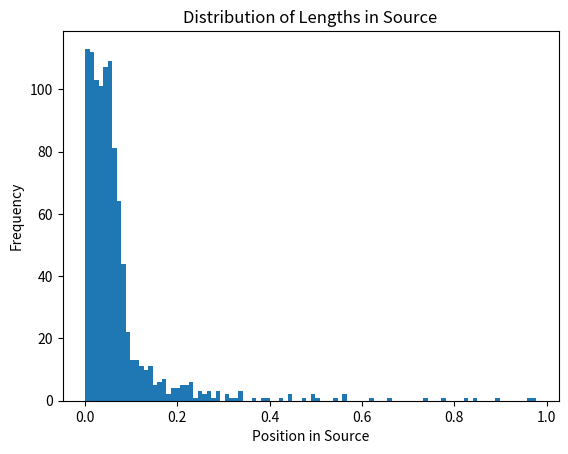
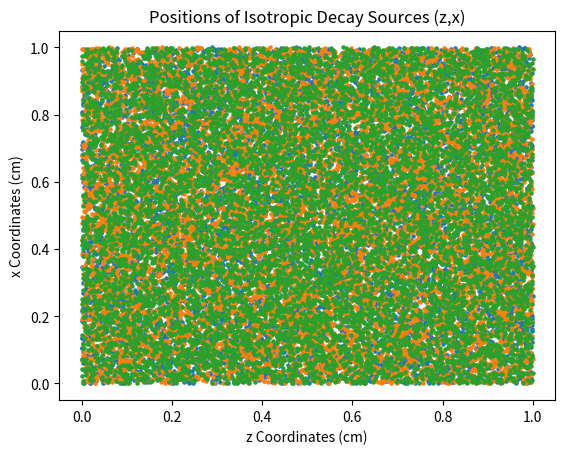

These figures' Python source, in order:
####MODELING ISOTROPIC DECAY OF Mn-54

#The dominant form of decay of Mn-54 is electron capture, followed by gamma partical emission
#to the 834.855 keV excited state of Cr-54 with a branching ratio of  99.9977% of the time this occuring
#while 0.0003% of the time weak electron transfer occurs with beta plus transfer

#The attenuation length for this decay is 27.5 microns

# %. http://www.nucleide.org/DDEP_WG/Nuclides/Mn-54_tables.pdf
#https://physics.nist.gov/cgi-bin/ffast/ffast.pl?Formula=MnO2&gtype=5&lower=&upper=&density=0.01 Attenuation length.. 27.5 microns

#http://web-docs.gsi.de/~stoe_exp/web_programs/x_ray_absorption/index.php

import math 

from numpy import random

import numpy as np

from matplotlib import pyplot

from mpl_toolkits.mplot3d import Axes3D

##DEFINE A BASIC CLASS FOR SOURCE VECTOR MODELLING

class aSource(object):
    
    #CONSTRUCTOR OF EMPTY SOURCE CLASS
    
    def __init__(self, n=1, title = "Empty Source", orig=[0,0,0]):
        self.nDraws = n
        self.title = title
        self.origin = orig
        self.draw()
        
    #GENERATE VECTORS (IN THIS CASE NONE)
        
    def draw(self):
        self.x = None
        self.y = None
        self.v = None
        self.rand_angles = None

    #THIS METHOD RETURNS THE DATA FROM THE CLASS
        
    def get(self):
        return {"Title": self.title, "Vectors": self.v, "Xs": self.x, "Ys": self.y, "Angles (rad)": self.rand_angles, "Origin": self.origin}
    
#TEST EMPTY CLASS

#print "--------------Empty Class Test---------------------"

a_Source = aSource()

#print a_Source.get()

##CREATE ISOTROPIC DECAY VECTORS, USING INHERITATNCE FROM ABOVE aSOURCE CLASS

class isoSource(aSource):

    def __init__(self, n = 1, orig = [0,0,0]):
        aSource.__init__(self, title = "2D Isotropic Source", n = n, orig = orig)

    #OVERRIDES EMPTY VECTOR GENERATION FROM aSOURCE
        
    def draw(self):
        self.rand_angles = random.uniform(0,2*np.pi,self.nDraws)
        self.x = [math.cos(i) for i in self.rand_angles]
        self.y = [math.sin(i) for i in self.rand_angles]
        self.v = [[x,y] for x,y in zip(self.x, self.y)]

#PRINT ISOTROPIC SOURCE VECTORS
        
#print "--------------Isotropic 2D-Source-------------------"
        
iso_source = isoSource()

#print iso_source.get()

##DEFINE A CLASS FOR PLANE SHAPED ORIGIN OF ISOTROPIC DECAY VECTORS ABOVE

class planeSource(object):

        #NUMBER OF SOURCES PRESENT & SOURCE DIMENSIONS
    
	def __init__(self, numSource = 1, x_max = 1, y_max = 1, z_max = 1):
            self.numSources = numSource
            self.x_max = x_max
            self.y_max = y_max
            self.z_max = z_max
            self.draw()
	
	#USING ISOTROPIC DECAY SOURCE CLASS FROM ABOVE
		
	def draw(self):
            self.isoSor=[isoSource(n=1, orig=[random.uniform(0,self.x_max),random.uniform(0,self.y_max),random.uniform(0,self.y_max)]) for i in range(0, self.numSources)]

            #DETERMINE ORIGIN AND VECTORS FOR ISOTROPIC DECAY
            self.origins=[sor.origin for sor in self.isoSor]
            self.vectors=[sor.v for sor in self.isoSor]

#PRINT OUTPUTS
		
#print "--------------Isotropic Decay Vectors from Plane Shaped Source-------------------"

final_plane = planeSource()

#Radiation Source limits
xmin = 0
xmax = 1
ymin = 0
ymax = 1
zmin = 0
zmax = 0.05

def source_exit (xmin,xmax,ymin,ymax,zmin,zmax,vec_origin,vec_direct):
     n_zbot = (zmin-vec_origin[2])/vec_direct[2]
     n_ztop = (zmax-vec_origin[2])/vec_direct[2]
     n_xmin = (xmin-vec_origin[0])/vec_direct[0]
     n_xmax = (xmax-vec_origin[0])/vec_direct[0]
     n_ymin = (ymin-vec_origin[1])/vec_direct[1]
     n_ymax = (ymax-vec_origin[1])/vec_direct[1]
     mylist = [n_zbot,n_ztop,n_xmin,n_xmax,n_ymin,n_ymax]
     
     low_n = min(i for i in mylist if i >= 0)
     #exit_plane = mylist.index(low_n)
     full_vector = [i * low_n for i in vec_direct]
     #vectorpnt = [vec_origin[0] + full_vector[0],vec_origin[1] + full_vector[1], vec_origin[2] + full_vector[2]]
     d_travelled = np.linalg.norm(full_vector)
     return d_travelled

distances = []

for x in range(1000):
    final_plane = planeSource()
    zvec = np.cos(random.uniform(0,2*np.pi))
    Vector_Direction = [final_plane.vectors [0][0][0],final_plane.vectors [0][0][1],zvec]
    Origin_vector = [final_plane.origins [0][0] * xmax,final_plane.origins [0][1] * ymax,final_plane.origins[0][2] * zmax]
    y = source_exit(xmin,xmax,ymin,ymax,zmin,zmax,Origin_vector,Vector_Direction)
    distances.append(y)
figa = pyplot.hist(distances, bins=100)
pyplot.title("Distribution of Lengths in Source" )
pyplot.xlabel('Position in Source')
pyplot.ylabel('Frequency')
pyplot.show()

#REUSE PLANESOURCE FROM ABOVE TO RUN FUNCTION AGAIN WITH 10000 POINTS FOR PLOTTING, NECCESSARY DUE TO ISSUES COMBINING CODE BETWEEN PARTNERS

class planeSource_1(object):

        #NUMBER OF SOURCES PRESENT & SOURCE DIMENSIONS
    
	def __init__(self, numSource_a = 10000, x_max = 1, y_max = 1, z_max = 1):
            self.numSources_a = numSource_a
            self.x_max = x_max
            self.y_max = y_max
            self.z_max = z_max
            self.draw()
	
	#USING ISOTROPIC DECAY SOURCE CLASS FROM ABOVE
		
	def draw(self):
            self.isoSor_a=[isoSource(n = 1, orig=[random.uniform(0,self.x_max),random.uniform(0,self.y_max),random.uniform(0,self.y_max)]) for i in range(0, self.numSources_a)]

            #DETERMINE ORIGIN AND VECTORS FOR ISOTROPIC DECAY
            
            self.origins = [sor.origin for sor in self.isoSor_a]
            self.vectors = [sor.v for sor in self.isoSor_a]


final_plane_a = planeSource_1()
            
vec_origin_a = final_plane_a.origins
vec_direct_a = final_plane_a.vectors

#print vec_origin, vec direct

#EXTRACT X,Y,Z COARDINATES FROM SOURCE DISTRIBUTION FOR PLOTTING

x_a = [item[0] for item in vec_origin_a]
y_a = [item[1] for item in vec_origin_a]
z_a = [item[2] for item in vec_origin_a]


fig1 = pyplot.figure()
ax = Axes3D(fig1)
ax.set_title("Positions of Isotropic Decay Sources (x,y,z)")
ax.set_xlabel("x Coordinate (cm)")
ax.set_ylabel("y Coordinate (cm)")
ax.set_zlabel("z Coordinate (cm)")
ax.scatter(x_a,y_a,z_a)
pyplot.show()

##PLOTS OF ORIGIN POSITIONS OF 3D SOURCES

#x-y COORDINATE PLOT

fig2 = pyplot.scatter(x_a,y_a,s=5)
pyplot.title("Positions of Isotropic Decay Sources (x,y)")
pyplot.xlabel('x Coordinates (cm)')
pyplot.ylabel('y Coordinates (cm)')
pyplot.show()

#y-z COORDINATE PLOT

fig3 = pyplot.scatter(y_a,z_a,s=5)
pyplot.title("Positions of Isotropic Decay Sources (y,z)")
pyplot.xlabel('y Coordinates (cm)')
pyplot.ylabel('z Coordinates (cm)')
pyplot.show()

#z-x COORDINATE PLOT

fig4 = pyplot.scatter(z_a,x_a,s=5)
pyplot.title('Positions of Isotropic Decay Sources (z,x)')
pyplot.xlabel('z Coordinates (cm)')
pyplot.ylabel('x Coordinates (cm)')
pyplot.show()

#FRACTION OF X-RAYS THAT ESCAPE

#VALUES
att_l_m = (27.5)*10**(-6)
h_m = (0.01)*10**(-6)

#CREATE FUNCTION TO FIND AMOUNT OF PHOTONS ESCAPING
def escape(self,att_l_m):

    #COUNTER FOR ESCAPE
    a = 0

    #RANDOM DISTRIBUTION OF ESCAPES
    dist = [random.uniform(0,1) for i in range(0,self.n)]

    #IF PHOTON EXCEEDS BOUNDARY, ADD 1 TO COUNT, RETURN RATIO
    for i in range(self.n):

            if dist[i] < np.exp(-inter[i]/att_l_m):
                       a += 1
